Labelled photos from "split_data5", an image-classification folder in sarath1102/Automatic-Classification-of-Nutritional-Deficiencies-in-Coffee-Leaves-Images-Using-Transfer-Learning. The possible labels are: boron deficiency, calcium deficiency, iron deficiency, potasium K.

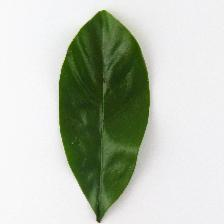
Label: boron deficiency

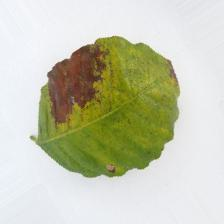
Label: potasium K

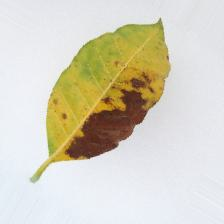
Label: potasium K

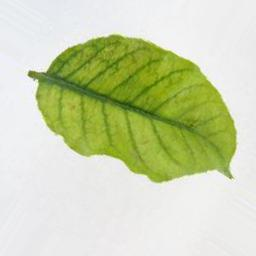
Label: iron deficiency

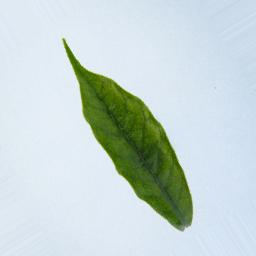
Label: iron deficiency

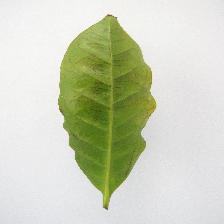
Label: calcium deficiency
